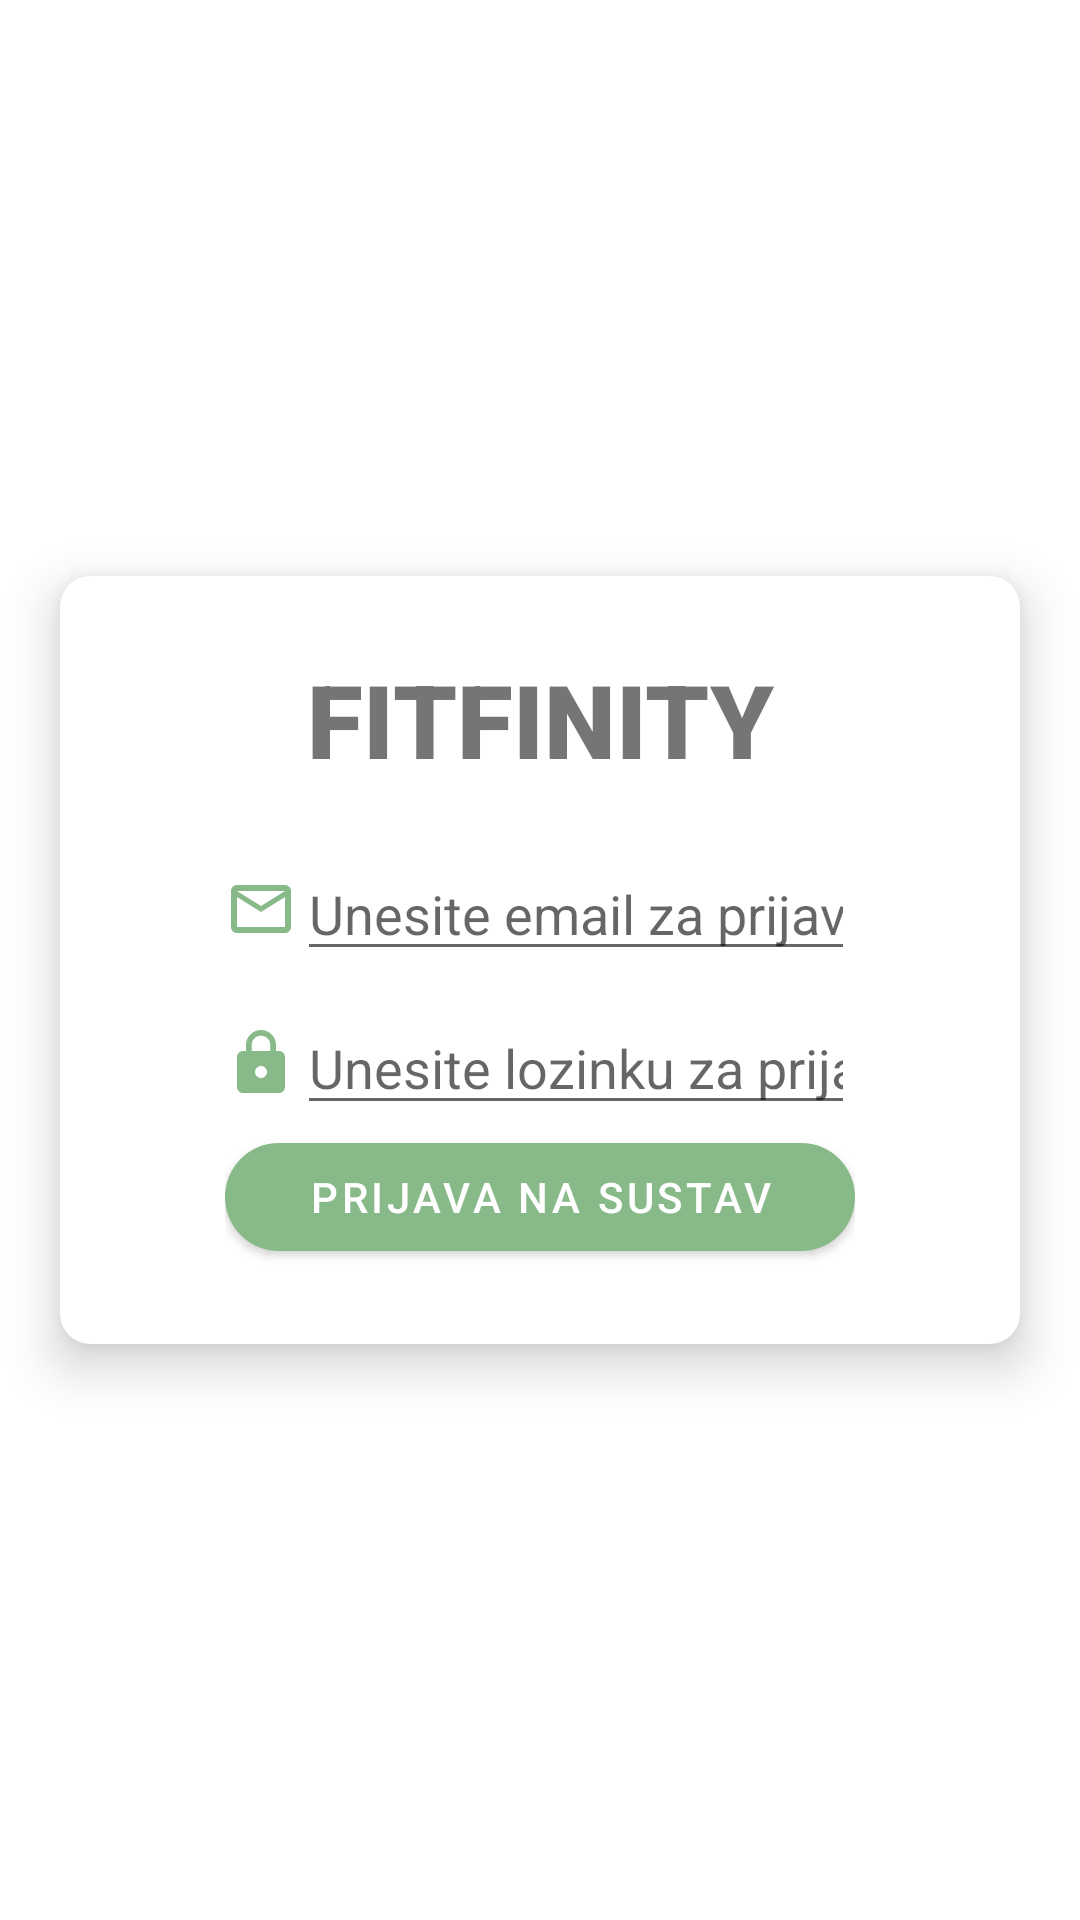

Produce the Android XML layout that renders to this screen, including the resource entries it uses.
<!-- AndroidManifest.xml: application theme Theme.Fitfinity -->
<!-- res/layout/activity_login.xml -->
<?xml version="1.0" encoding="utf-8"?>
<androidx.constraintlayout.widget.ConstraintLayout xmlns:android="http://schemas.android.com/apk/res/android"
    xmlns:app="http://schemas.android.com/apk/res-auto"
    xmlns:tools="http://schemas.android.com/tools"
    android:layout_width="match_parent"
    android:layout_height="match_parent"
    tools:context=".LoginActivity">

    <androidx.cardview.widget.CardView
        android:layout_width="0dp"
        android:layout_height="wrap_content"
        android:layout_margin="20sp"
        android:padding="10dp"
        app:cardCornerRadius="10dp"
        app:cardElevation="10dp"
        app:layout_constraintBottom_toBottomOf="parent"
        app:layout_constraintEnd_toEndOf="parent"
        app:layout_constraintStart_toStartOf="parent"
        app:layout_constraintTop_toTopOf="parent">

        <LinearLayout
            android:layout_width="match_parent"
            android:layout_height="wrap_content"
            android:layout_marginStart="30dp"
            android:layout_marginEnd="30dp"
            android:orientation="vertical"
            android:padding="25sp">

            <TextView
                android:id="@+id/textView"
                android:layout_width="match_parent"
                android:layout_height="wrap_content"
                android:layout_marginBottom="20sp"
                android:fontFamily="sans-serif-black"
                android:text="Fitfinity"
                android:textAlignment="center"
                android:textAllCaps="true"
                android:textSize="34sp" />

            <LinearLayout
                android:layout_width="match_parent"
                android:layout_height="match_parent"
                android:layout_marginBottom="10sp"
                android:orientation="horizontal">

                <ImageView
                    android:id="@+id/imageView2"
                    android:layout_width="wrap_content"
                    android:layout_height="match_parent"
                    android:layout_weight="0"
                    app:srcCompat="@drawable/ic_baseline_mail_outline_24" />

                <EditText
                    android:id="@+id/loginEmailTxt"
                    android:layout_width="match_parent"
                    android:layout_height="wrap_content"
                    android:ems="10"
                    android:hint="Unesite email za prijavu"
                    android:inputType="textEmailAddress" />

            </LinearLayout>

            <LinearLayout
                android:layout_width="match_parent"
                android:layout_height="match_parent"
                android:orientation="horizontal">

                <ImageView
                    android:id="@+id/imageView3"
                    android:layout_width="wrap_content"
                    android:layout_height="match_parent"
                    android:layout_weight="0"
                    app:srcCompat="@drawable/ic_baseline_lock_24" />

                <EditText
                    android:id="@+id/loginPasswordTxt"
                    android:layout_width="match_parent"
                    android:layout_height="wrap_content"
                    android:ems="10"
                    android:hint="Unesite lozinku za prijavu"
                    android:inputType="textPassword" />
            </LinearLayout>

            <Button
                android:id="@+id/loginBtn"
                android:layout_width="match_parent"
                android:layout_height="wrap_content"
                android:text="Prijava na sustav"
                app:cornerRadius="20sp" />
        </LinearLayout>
    </androidx.cardview.widget.CardView>

</androidx.constraintlayout.widget.ConstraintLayout>
<!-- resources referenced by this layout -->
<resources>
  <!-- drawable ic_baseline_lock_24 (drawable) -->
  <vector android:height="24dp" android:tint="#88BA89"
      android:viewportHeight="24" android:viewportWidth="24"
      android:width="24dp" xmlns:android="http://schemas.android.com/apk/res/android">
      <path android:fillColor="@android:color/white" android:pathData="M18,8h-1L17,6c0,-2.76 -2.24,-5 -5,-5S7,3.24 7,6v2L6,8c-1.1,0 -2,0.9 -2,2v10c0,1.1 0.9,2 2,2h12c1.1,0 2,-0.9 2,-2L20,10c0,-1.1 -0.9,-2 -2,-2zM12,17c-1.1,0 -2,-0.9 -2,-2s0.9,-2 2,-2 2,0.9 2,2 -0.9,2 -2,2zM15.1,8L8.9,8L8.9,6c0,-1.71 1.39,-3.1 3.1,-3.1 1.71,0 3.1,1.39 3.1,3.1v2z"/>
  </vector>
  <!-- drawable ic_baseline_mail_outline_24 (drawable) -->
  <vector android:height="24dp" android:tint="#88BA89"
      android:viewportHeight="24" android:viewportWidth="24"
      android:width="24dp" xmlns:android="http://schemas.android.com/apk/res/android">
      <path android:fillColor="@android:color/white" android:pathData="M20,4L4,4c-1.1,0 -1.99,0.9 -1.99,2L2,18c0,1.1 0.9,2 2,2h16c1.1,0 2,-0.9 2,-2L22,6c0,-1.1 -0.9,-2 -2,-2zM20,18L4,18L4,8l8,5 8,-5v10zM12,11L4,6h16l-8,5z"/>
  </vector>
  <style name="Theme.Fitfinity" parent="Theme.MaterialComponents.DayNight.DarkActionBar">
          
          <item name="colorPrimary">@color/green_500</item>
          <item name="colorPrimaryVariant">@color/green_700</item>
          <item name="colorOnPrimary">@color/white</item>
          
          <item name="colorSecondary">@color/teal_200</item>
          <item name="colorSecondaryVariant">@color/teal_700</item>
          <item name="colorOnSecondary">@color/black</item>
          
          <item name="android:statusBarColor">?attr/colorPrimaryVariant</item>
          
      </style>
  <color name="green_500">#88ba89</color>
  <color name="green_700">#6D996E</color>
  <color name="white">#FFFFFFFF</color>
  <color name="teal_200">#FF03DAC5</color>
  <color name="teal_700">#FF018786</color>
  <color name="black">#FF000000</color>
</resources>
